Run: headless pygame with SDL's dummy video driver; simulated clock (each Clock.tick advances the game by its frame time, no real sleeping); random seed 0; keys injected as events and as key.get_pressed() state; no mouse input.
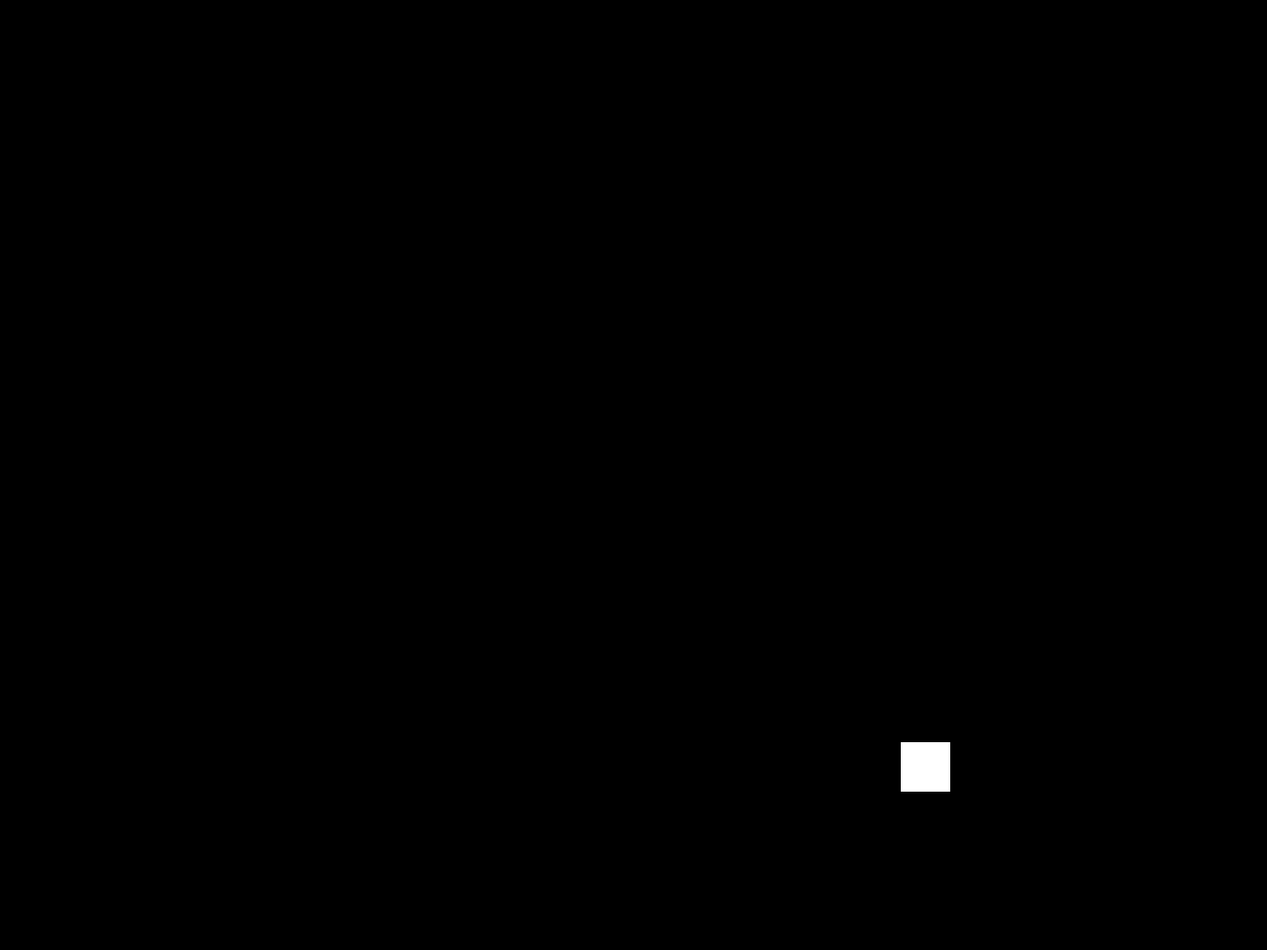
Frame 1 of 4 · flips 1–60 · no input
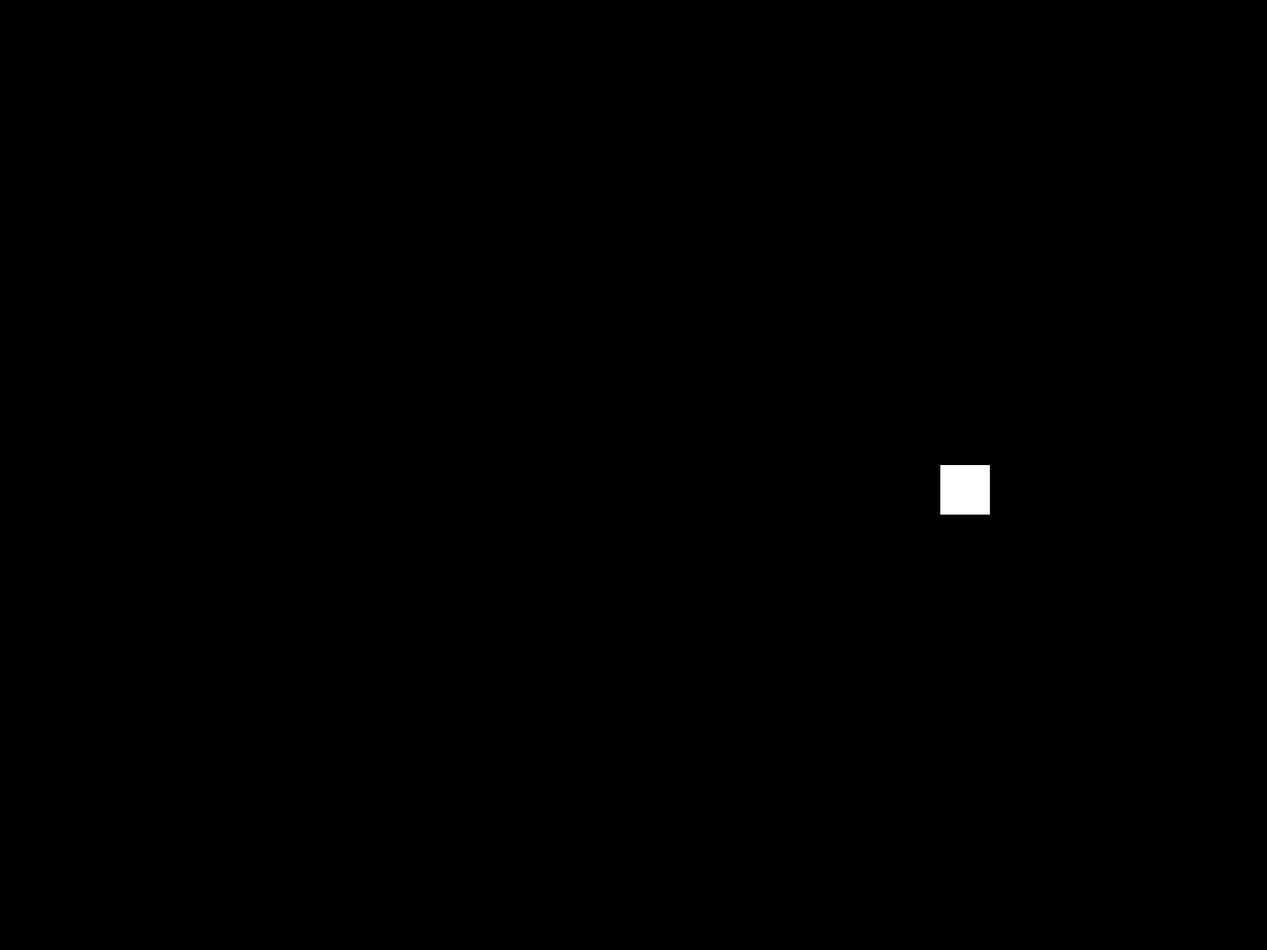
Frame 2 of 4 · flips 61–180 · tapped SPACE, RETURN · held RIGHT (→), D
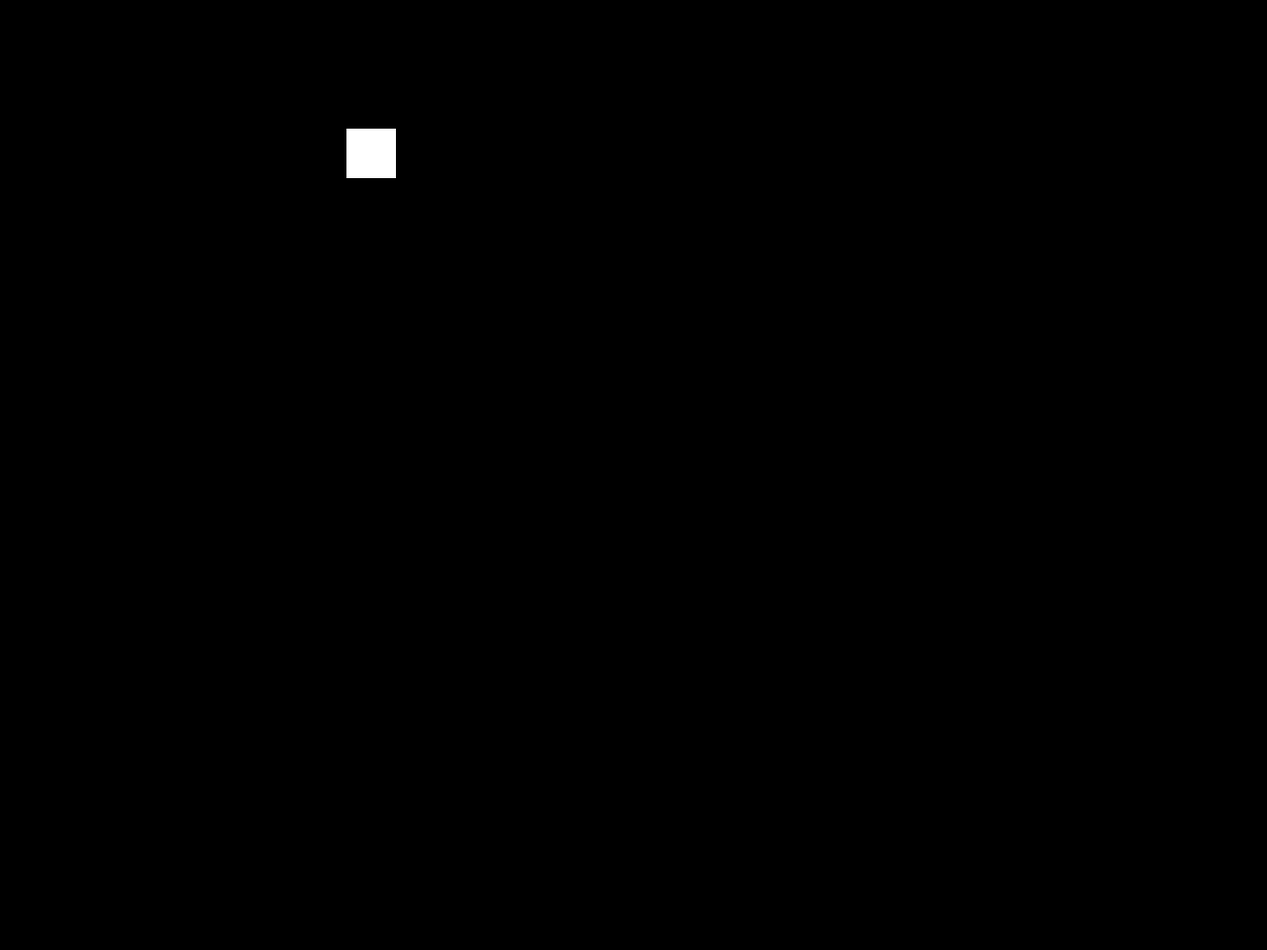
Frame 3 of 4 · flips 181–300 · held DOWN (↓), S
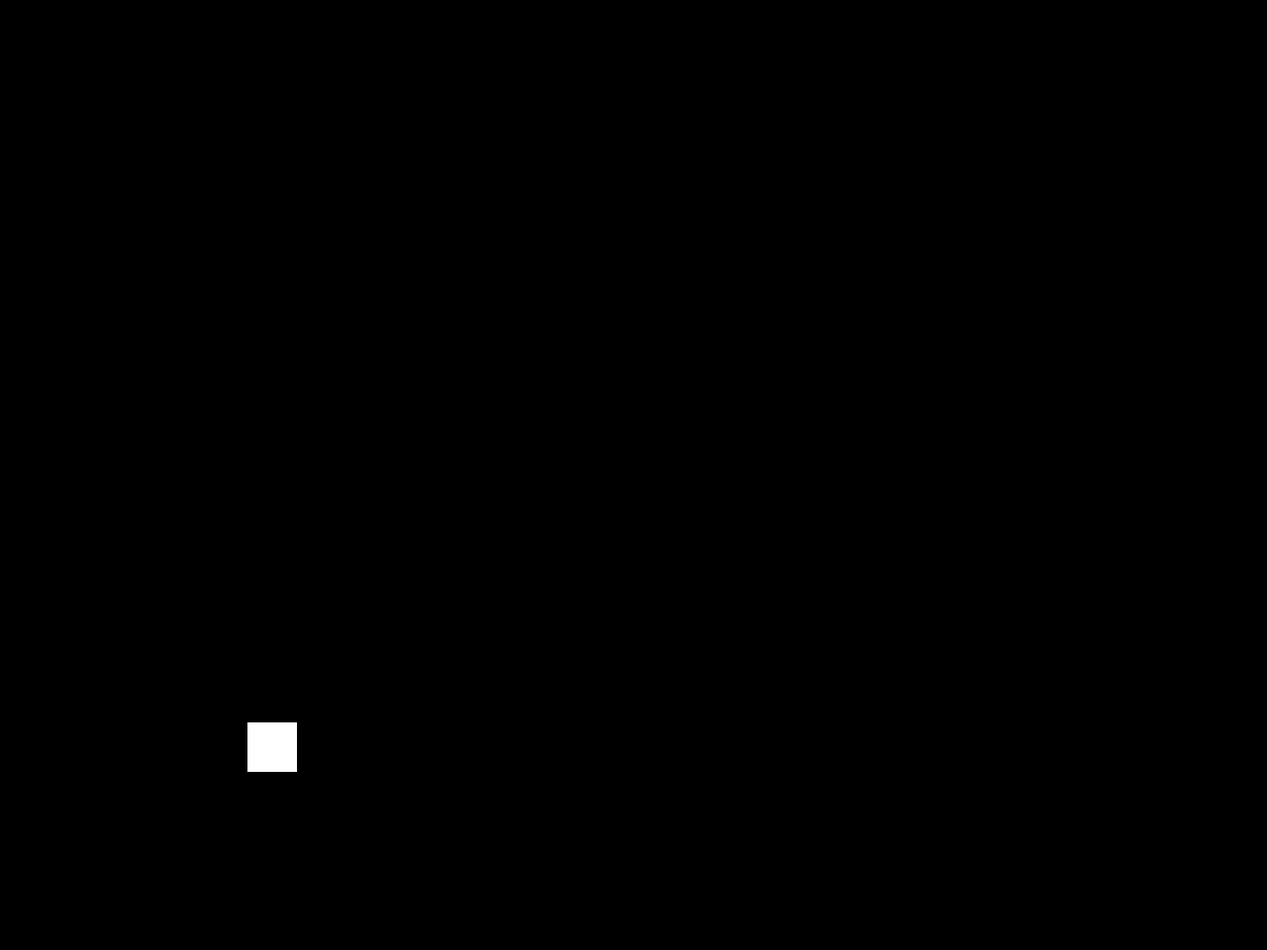
Frame 4 of 4 · flips 301–420 · held LEFT (←), A, UP (↑), W

The pygame program that drew these frames:

import pygame
import random
from pygame.time import Clock

WIDTH = 1280
HEIGHT = 960
FPS = 60

# Base colors
WHITE = (255, 255, 255)
BLACK = (0, 0, 0)
RED = (255, 0, 0)
GREEN = (0, 255, 255)
BLUE = (0, 0, 255)

arr = ((255, 255, 255), (0, 0, 0))

pygame.init()
screen = pygame.display.set_mode((WIDTH, HEIGHT))
pygame.display.set_caption("My game")
clock = pygame.time.Clock()
screen.fill(BLACK)
pygame.display.flip()


class Elem(pygame.sprite.Sprite):
    def __init__(self):
        self.top = False
        self.topRight = False
        self.right = False
        self.bottomRight = True
        self.bottom = False
        self.bottomLeft = False
        self.left = False
        self.topLeft = False
        pygame.sprite.Sprite.__init__(self)
        self.image = pygame.Surface((50, 50))
        self.image.fill(WHITE)
        self.rect = self.image.get_rect()
        self.rect.center = (WIDTH / 2, HEIGHT / 2)

    def update(self):
        if self.bottomRight is True:
            self.rect.x += 5
            self.rect.y += 5
        if self.bottomLeft is True:
            self.rect.x -= 5
            self.rect.y += 5
        if self.topLeft is True:
            self.rect.x -= 5
            self.rect.y -= 5
        if self.topRight is True:
            self.rect.x += 5
            self.rect.y -= 5

        if self.rect.top <= 0:
            if self.topLeft is True:
                self.topLeft = False
                self.bottomLeft = True
            elif self.topRight is True:
                self.topRight = False
                self.bottomRight = True
        elif self.rect.left <= 0:
            if self.topLeft is True:
                self.topLeft = False
                self.topRight = True
            elif self.bottomLeft is True:
                self.bottomLeft = False
                self.bottomRight = True
        elif self.rect.bottom >= HEIGHT:
            if self.bottomLeft is True:
                self.bottomLeft = False
                self.topLeft = True
            elif self.bottomRight is True:
                self.bottomRight = False
                self.topRight = True
        elif self.rect.right >= WIDTH:
            if self.bottomRight is True:
                self.bottomLeft = True
                self.bottomRight = False
            elif self.topRight is True:
                self.topRight = False
                self.topLeft = True

all_sprites = pygame.sprite.Group()
elemDef = Elem()
all_sprites.add(elemDef)
value = 0
running = True

while running:
    clock.tick(120)
    for event in pygame.event.get():
        if event.type == pygame.QUIT:
            running = False
    all_sprites.update()
    screen.fill(BLACK)
    all_sprites.draw(screen)
    pygame.display.flip()
